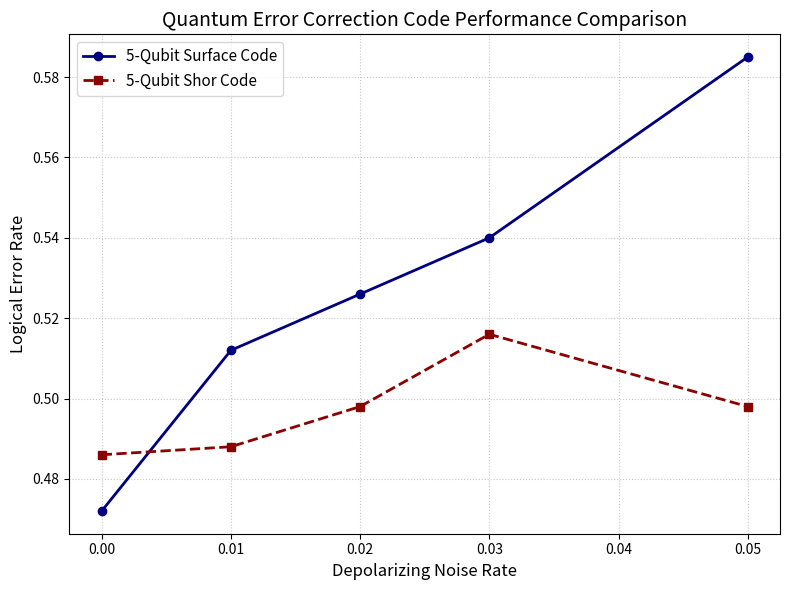

Write the Python code that produced this figure. (Note: this script raises an exception after producing the figure.)
# Plot the logical error rates of both 5-qubit QEC codes under depolarizing noise
# Generates a comparison plot for the Surface Code and Shor Code performance
# Author: Learning quantum computing step by step
# Updated: June 2025

import matplotlib.pyplot as plt

# Noise rates tested (as fractions)
noise_rates = [0.0, 0.01, 0.02, 0.03, 0.05]

# Surface code results (from simulate_surface.py)
surface_errors = [0.472, 0.512, 0.526, 0.540, 0.585]

# Shor code results (from simulate_shor.py)  
shor_errors = [0.486, 0.488, 0.498, 0.516, 0.498]

# Create the comparison plot
plt.figure(figsize=(8, 6))
plt.plot(noise_rates, surface_errors, marker='o', linestyle='-', 
         color='navy', label='5-Qubit Surface Code', linewidth=2)
plt.plot(noise_rates, shor_errors, marker='s', linestyle='--', 
         color='darkred', label='5-Qubit Shor Code', linewidth=2)

plt.xlabel('Depolarizing Noise Rate', fontsize=12)
plt.ylabel('Logical Error Rate', fontsize=12)
plt.title('Quantum Error Correction Code Performance Comparison', fontsize=14)
plt.grid(True, linestyle=':', alpha=0.7)
plt.legend(fontsize=11)
plt.tight_layout()

# Save with high resolution for reports
plt.savefig('results/qec_plot.png', bbox_inches='tight', dpi=300)
print('Comparison plot saved to results/qec_plot.png')

# Also show the plot if running interactively
# plt.show()  # Uncomment this line to display the plot
